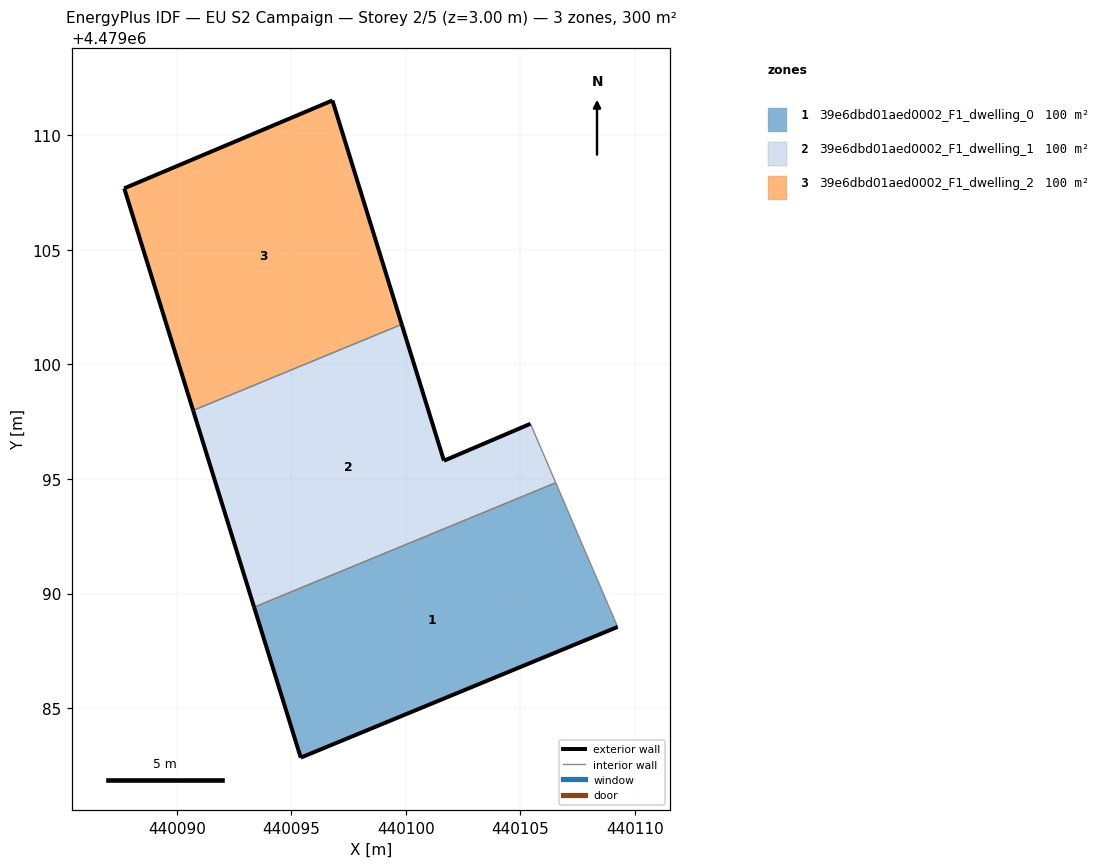
=== STOREY PLAN SPEC (per zone: floor XY polygon, exterior-wall plan segments, windows/doors) ===
zone 1: 39e6dbd01aed0002_F1_dwelling_0  (100.0 m²)
  floor: (440109.24, 4479088.55) (440106.54, 4479094.84) (440093.38, 4479089.41) (440095.41, 4479082.84)
  exterior wall: (440109.24, 4479088.55) – (440095.41, 4479082.84)  [15.0 m]
  exterior wall: (440095.41, 4479082.84) – (440093.38, 4479089.41)  [6.9 m]
  interior walls: 2
zone 2: 39e6dbd01aed0002_F1_dwelling_1  (100.0 m²)
  floor: (440106.54, 4479094.84) (440105.44, 4479097.41) (440101.66, 4479095.80) (440099.82, 4479101.75) (440090.71, 4479098.00) (440093.38, 4479089.41)
  exterior wall: (440101.66, 4479095.80) – (440105.44, 4479097.41)  [4.1 m]
  exterior wall: (440093.38, 4479089.41) – (440090.71, 4479098.00)  [9.0 m]
  exterior wall: (440099.82, 4479101.75) – (440101.66, 4479095.80)  [6.2 m]
  interior walls: 3
zone 3: 39e6dbd01aed0002_F1_dwelling_2  (100.0 m²)
  floor: (440099.82, 4479101.75) (440096.79, 4479111.53) (440087.71, 4479107.69) (440090.71, 4479098.00)
  exterior wall: (440090.71, 4479098.00) – (440087.71, 4479107.69)  [10.2 m]
  exterior wall: (440087.71, 4479107.69) – (440096.79, 4479111.53)  [9.9 m]
  exterior wall: (440096.79, 4479111.53) – (440099.82, 4479101.75)  [10.2 m]
  interior walls: 1

=== DERIVED (storey summary) ===
Building: EU S2 Campaign
Storey: 2 of 5  (floor level z = 3.00 m)
Storey gross floor area: 300.0 m²
Zones on this storey: 3
  - 39e6dbd01aed0002_F1_dwelling_0: floor 100.0 m²; exterior wall 21.8 m (65.5 m²); WWR 0.0%
  - 39e6dbd01aed0002_F1_dwelling_1: floor 100.0 m²; exterior wall 19.3 m (58.0 m²); WWR 0.0%
  - 39e6dbd01aed0002_F1_dwelling_2: floor 100.0 m²; exterior wall 30.2 m (90.7 m²); WWR 0.0%
Zone adjacency (shared interzone walls):
  - 39e6dbd01aed0002_F1_dwelling_0 ↔ 39e6dbd01aed0002_F1_dwelling_1
  - 39e6dbd01aed0002_F1_dwelling_1 ↔ 39e6dbd01aed0002_F1_dwelling_2